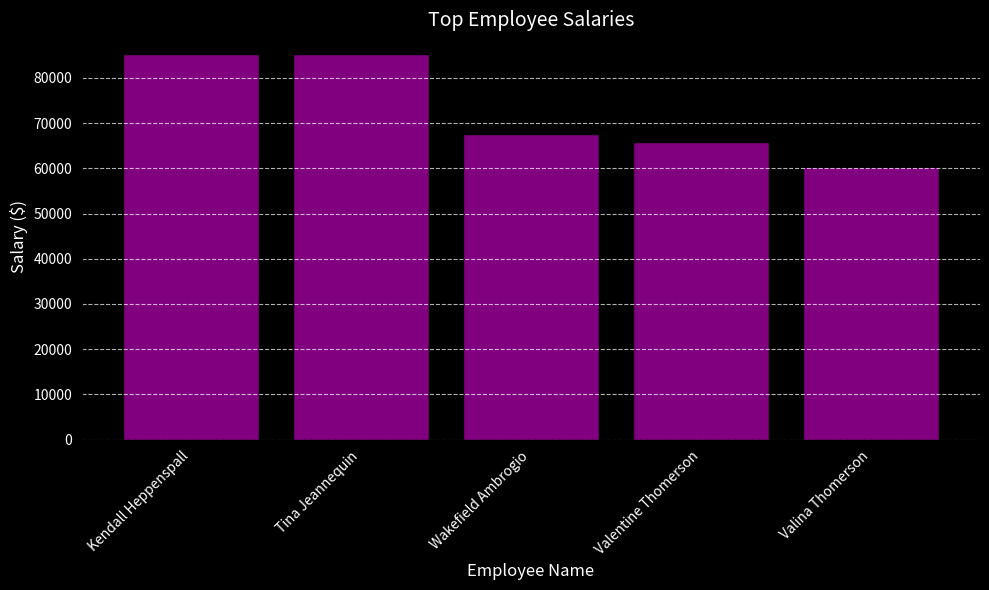

Write the Python code that produced this figure.
import pandas as pd
import matplotlib.pyplot as plt

# Data
data = {
    "Employee Name": [
        "Kendall Heppenspall", "Tina Jeannequin", "Wakefield Ambrogio", 
        "Valentine Thomerson", "Valina Thomerson"
    ],
    "Department": ["IT", "Marketing", "Finance", "Finance", "Finance"],
    "Email": [
        "kheppenspall57@kickstarter.com", "tjeannequin17@slate.com", 
        "wambrogio7r@creativecommons.org", "vthomerson6s@dell.com", 
        "vthomerson6s@dell.com"
    ],
    "Salary": [85365.28, 85365.28, 67652.35, 65890.44, 60365.28]
}

# Create DataFrame
df = pd.DataFrame(data)

# Plotting the bar chart for employee salaries
plt.figure(figsize=(10, 6))

# Set background color to black
plt.gcf().set_facecolor('black')
plt.gca().set_facecolor('black')

# Create a bar chart with purple bars and black edges
plt.bar(df["Employee Name"], df["Salary"], color='purple', edgecolor='black')

# Chart details with white color for text
plt.title("Top Employee Salaries", fontsize=14, color='white')
plt.xlabel("Employee Name", fontsize=12, color='white')
plt.ylabel("Salary ($)", fontsize=12, color='white')
plt.xticks(rotation=45, ha='right', color='white')
plt.yticks(color='white')
plt.grid(axis='y', linestyle='--', alpha=0.7, color='white')

# Show the plot
plt.tight_layout()
plt.show()
